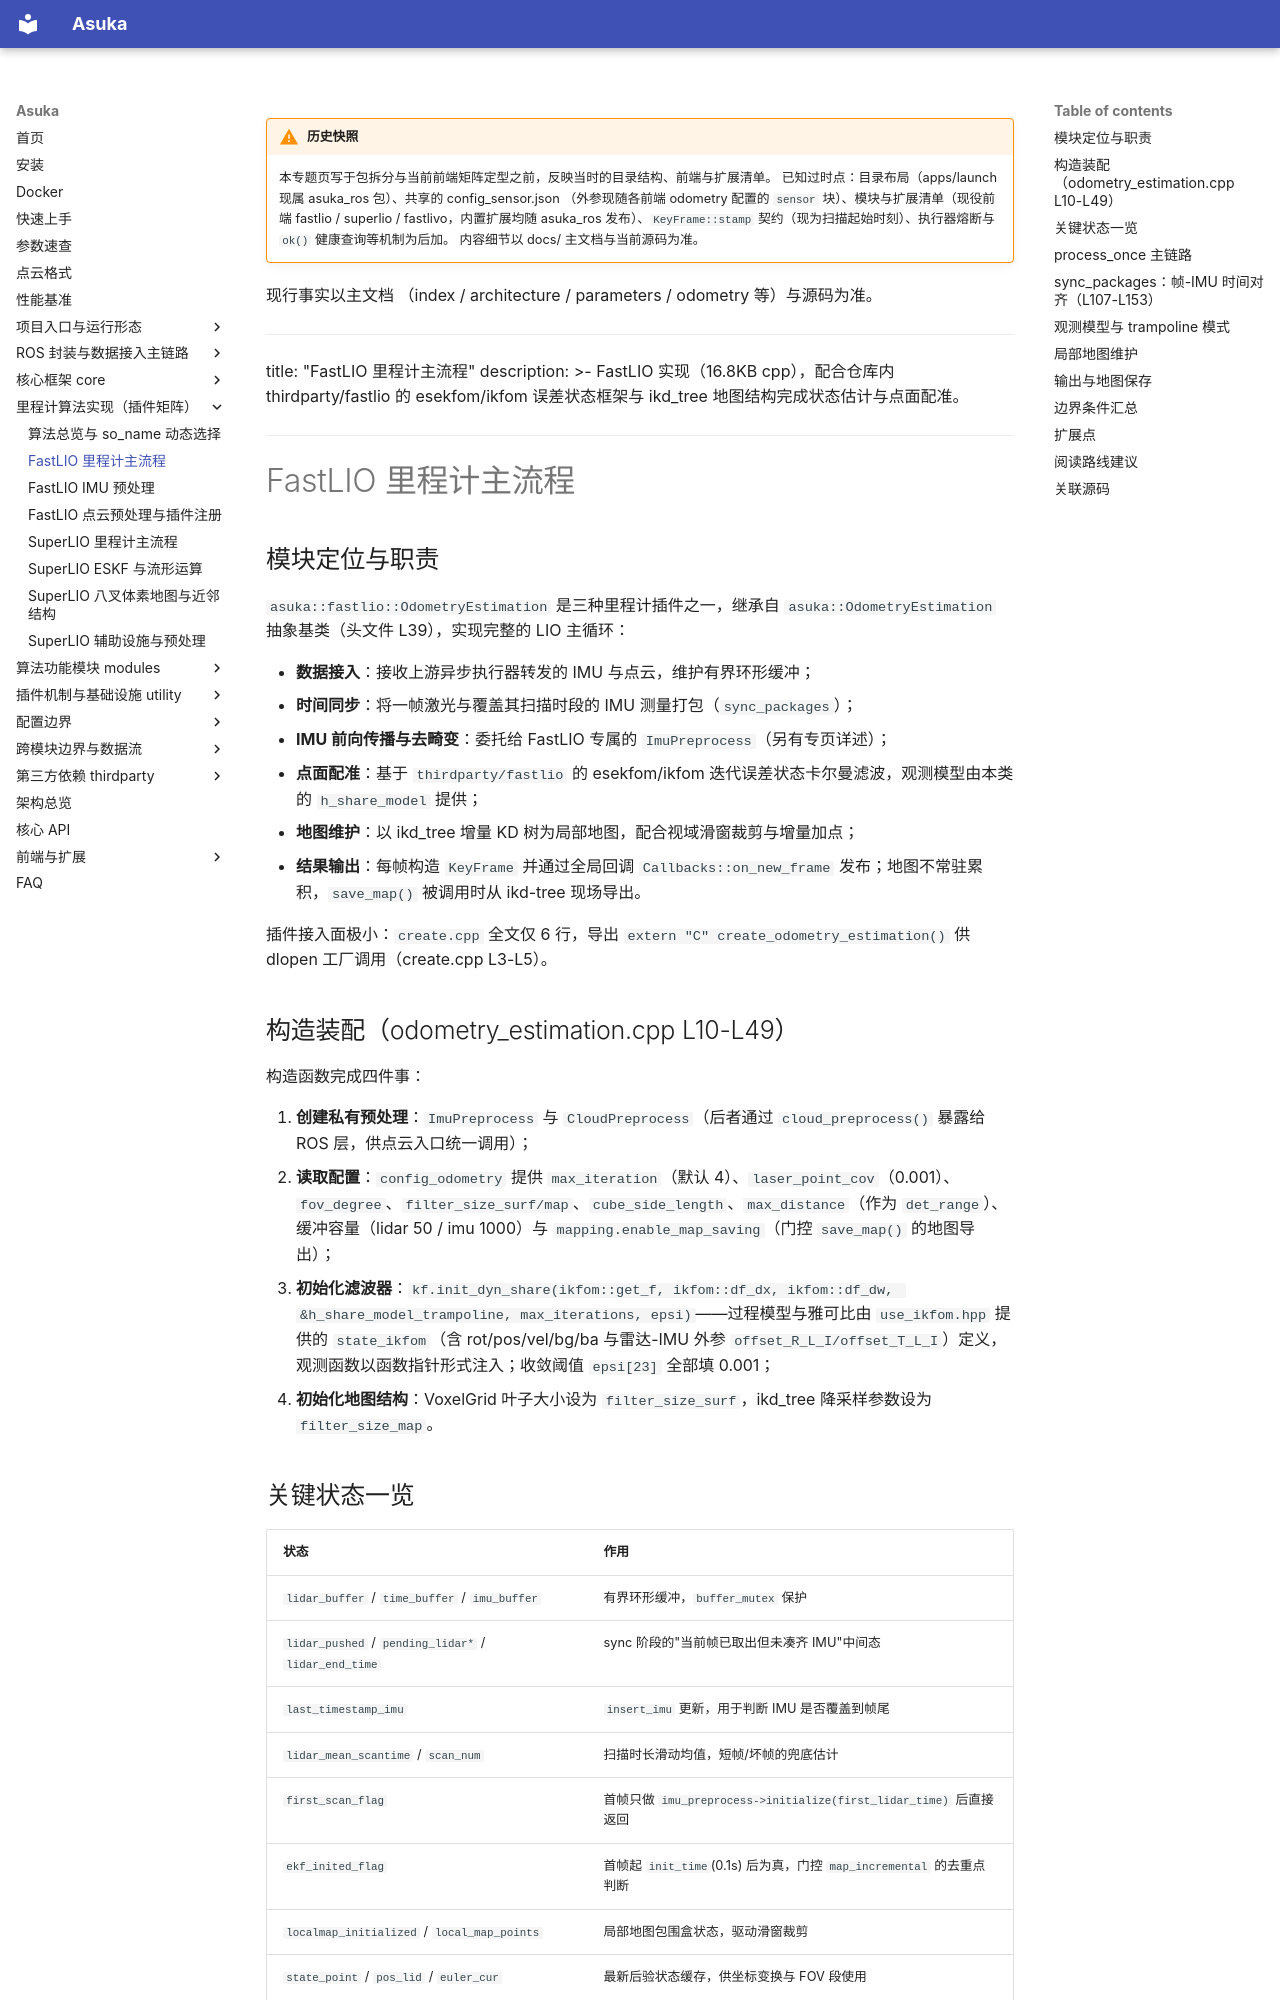

repository: AphroraC/asuka · page: wiki/odometry/02.html · generator: mkdocs

!!! warning "历史快照"

    本专题页写于包拆分与当前前端矩阵定型之前，反映当时的目录结构、前端与扩展清单。
    已知过时点：目录布局（apps/launch 现属 asuka_ros 包）、共享的 config_sensor.json
    （外参现随各前端 odometry 配置的 `sensor` 块）、模块与扩展清单（现役前端
    fastlio / superlio / fastlivo，内置扩展均随 asuka_ros 发布）、`KeyFrame::stamp`
    契约（现为扫描起始时刻）、执行器熔断与 `ok()` 健康查询等机制为后加。
    内容细节以 docs/ 主文档与当前源码为准。

现行事实以主文档
    （index / architecture / parameters / odometry 等）与源码为准。

---
title: "FastLIO 里程计主流程"
description: >-
  FastLIO 实现（16.8KB cpp），配合仓库内 thirdparty/fastlio 的 esekfom/ikfom 误差状态框架与 ikd_tree 地图结构完成状态估计与点面配准。
---

# FastLIO 里程计主流程

## 模块定位与职责

`asuka::fastlio::OdometryEstimation` 是三种里程计插件之一，继承自 `asuka::OdometryEstimation` 抽象基类（头文件 L39），实现完整的 LIO 主循环：

- **数据接入**：接收上游异步执行器转发的 IMU 与点云，维护有界环形缓冲；
- **时间同步**：将一帧激光与覆盖其扫描时段的 IMU 测量打包（`sync_packages`）；
- **IMU 前向传播与去畸变**：委托给 FastLIO 专属的 `ImuPreprocess`（另有专页详述）；
- **点面配准**：基于 `thirdparty/fastlio` 的 esekfom/ikfom 迭代误差状态卡尔曼滤波，观测模型由本类的 `h_share_model` 提供；
- **地图维护**：以 ikd_tree 增量 KD 树为局部地图，配合视域滑窗裁剪与增量加点；
- **结果输出**：每帧构造 `KeyFrame` 并通过全局回调 `Callbacks::on_new_frame` 发布；地图不常驻累积，`save_map()` 被调用时从 ikd-tree 现场导出。

插件接入面极小：`create.cpp` 全文仅 6 行，导出 `extern "C" create_odometry_estimation()` 供 dlopen 工厂调用（create.cpp L3-L5）。

## 构造装配（odometry_estimation.cpp L10-L49）

构造函数完成四件事：

1. **创建私有预处理**：`ImuPreprocess` 与 `CloudPreprocess`（后者通过 `cloud_preprocess()` 暴露给 ROS 层，供点云入口统一调用）；
2. **读取配置**：`config_odometry` 提供 `max_iteration`（默认 4）、`laser_point_cov`（0.001）、`fov_degree`、`filter_size_surf/map`、`cube_side_length`、`max_distance`（作为 `det_range`）、缓冲容量（lidar 50 / imu 1000）与 `mapping.enable_map_saving`（门控 `save_map()` 的地图导出）；
3. **初始化滤波器**：`kf.init_dyn_share(ikfom::get_f, ikfom::df_dx, ikfom::df_dw, &h_share_model_trampoline, max_iterations, epsi)`——过程模型与雅可比由 `use_ikfom.hpp` 提供的 `state_ikfom`（含 rot/pos/vel/bg/ba 与雷达-IMU 外参 `offset_R_L_I/offset_T_L_I`）定义，观测函数以函数指针形式注入；收敛阈值 `epsi[23]` 全部填 0.001；
4. **初始化地图结构**：VoxelGrid 叶子大小设为 `filter_size_surf`，ikd_tree 降采样参数设为 `filter_size_map`。

## 关键状态一览

| 状态 | 作用 |
|---|---|
| `lidar_buffer` / `time_buffer` / `imu_buffer` | 有界环形缓冲，`buffer_mutex` 保护 |
| `lidar_pushed` / `pending_lidar*` / `lidar_end_time` | sync 阶段的"当前帧已取出但未凑齐 IMU"中间态 |
| `last_timestamp_imu` | `insert_imu` 更新，用于判断 IMU 是否覆盖到帧尾 |
| `lidar_mean_scantime` / `scan_num` | 扫描时长滑动均值，短帧/坏帧的兜底估计 |
| `first_scan_flag` | 首帧只做 `imu_preprocess->initialize(first_lidar_time)` 后直接返回 |
| `ekf_inited_flag` | 首帧起 `init_time`(0.1s) 后为真，门控 `map_incremental` 的去重点判断 |
| `localmap_initialized` / `local_map_points` | 局部地图包围盒状态，驱动滑窗裁剪 |
| `state_point` / `pos_lid` / `euler_cur` | 最新后验状态缓存，供坐标变换与 FOV 段使用 |
| `active`（static thread_local） | trampoline 转发用的当前实例指针（见下文） |
